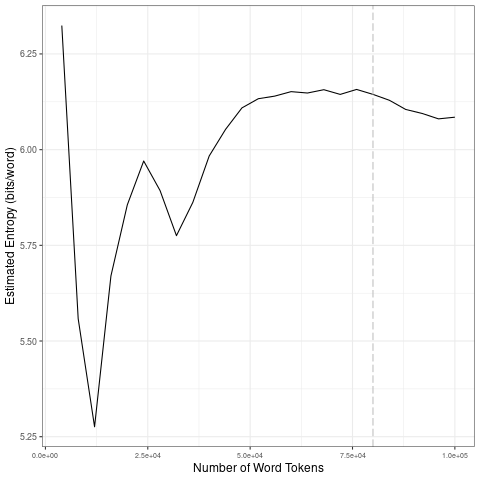

Source data for this figure (header and first rows):
file, entropy.Corpus.Size, entropy.Entropy, sd.Corpus.Size, sd.SD
data/2021_by_es/2021-11-04_tokens_1-gram…, 4000, 6.324, 20000, 0.3898
data/2021_by_es/2021-11-04_tokens_1-gram…, 8000, 5.558, 40000, 0.08501
data/2021_by_es/2021-11-04_tokens_1-gram…, 12000, 5.276, 60000, 0.03913
data/2021_by_es/2021-11-04_tokens_1-gram…, 16000, 5.67, 80000, 0.006421
data/2021_by_es/2021-11-04_tokens_1-gram…, 20000, 5.856, 1e+05, 0.01937
data/2021_by_es/2021-11-04_tokens_1-gram…, 24000, 5.97, 20000, 0.3898
data/2021_by_es/2021-11-04_tokens_1-gram…, 28000, 5.893, 40000, 0.08501
data/2021_by_es/2021-11-04_tokens_1-gram…, 32000, 5.775, 60000, 0.03913
data/2021_by_es/2021-11-04_tokens_1-gram…, 36000, 5.862, 80000, 0.006421
data/2021_by_es/2021-11-04_tokens_1-gram…, 40000, 5.983, 1e+05, 0.01937
data/2021_by_es/2021-11-04_tokens_1-gram…, 44000, 6.053, 20000, 0.3898
data/2021_by_es/2021-11-04_tokens_1-gram…, 48000, 6.109, 40000, 0.08501
data/2021_by_es/2021-11-04_tokens_1-gram…, 52000, 6.133, 60000, 0.03913
data/2021_by_es/2021-11-04_tokens_1-gram…, 56000, 6.14, 80000, 0.006421
data/2021_by_es/2021-11-04_tokens_1-gram…, 60000, 6.152, 1e+05, 0.01937
data/2021_by_es/2021-11-04_tokens_1-gram…, 64000, 6.148, 20000, 0.3898
data/2021_by_es/2021-11-04_tokens_1-gram…, 68000, 6.157, 40000, 0.08501
data/2021_by_es/2021-11-04_tokens_1-gram…, 72000, 6.144, 60000, 0.03913
data/2021_by_es/2021-11-04_tokens_1-gram…, 76000, 6.157, 80000, 0.006421
data/2021_by_es/2021-11-04_tokens_1-gram…, 80000, 6.144, 1e+05, 0.01937
data/2021_by_es/2021-11-04_tokens_1-gram…, 84000, 6.129, 20000, 0.3898
data/2021_by_es/2021-11-04_tokens_1-gram…, 88000, 6.105, 40000, 0.08501
data/2021_by_es/2021-11-04_tokens_1-gram…, 92000, 6.095, 60000, 0.03913
data/2021_by_es/2021-11-04_tokens_1-gram…, 96000, 6.08, 80000, 0.006421
data/2021_by_es/2021-11-04_tokens_1-gram…, 1e+05, 6.085, 1e+05, 0.01937
